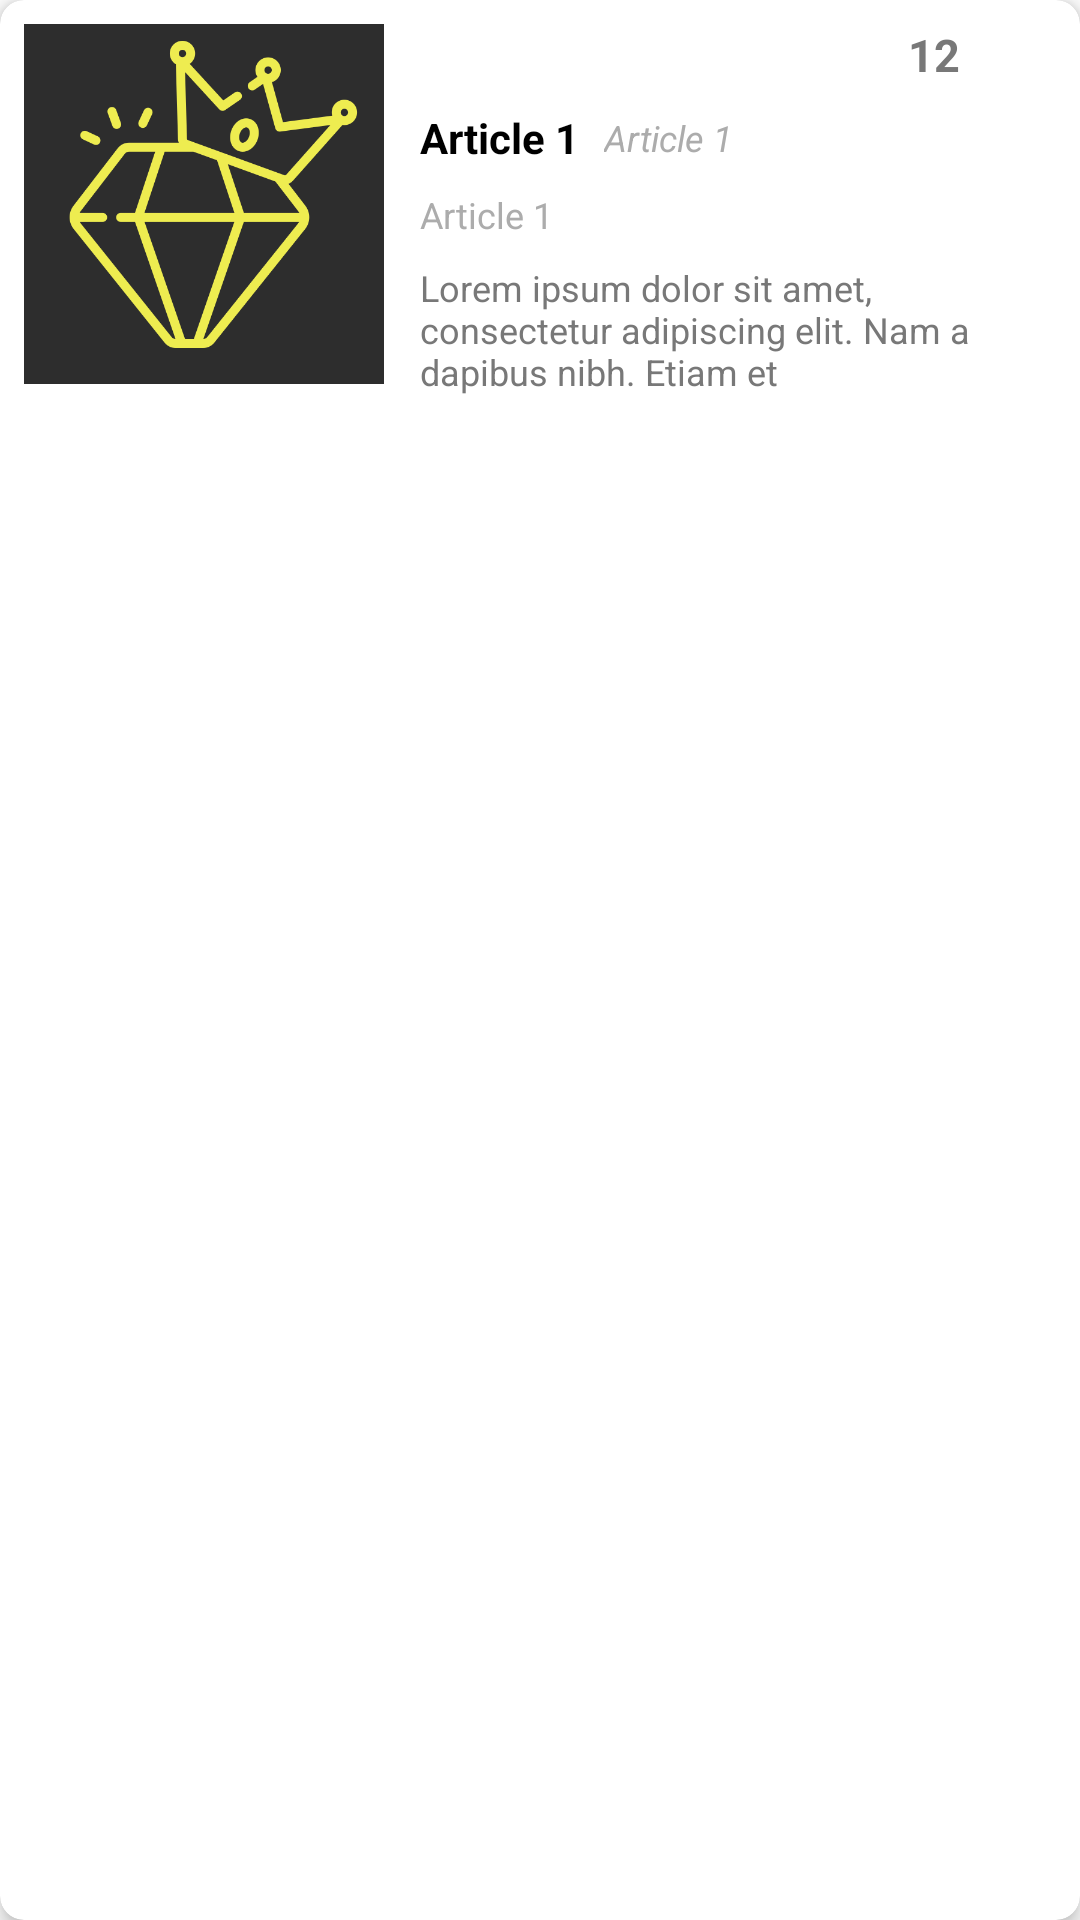

Here is an Android app screen rendered from its layout file. Give the layout XML and the strings, colors and styles it references.
<!-- AndroidManifest.xml: application theme Theme.Ghaleh -->
<!-- res/layout/adapter_content_item.xml -->
<?xml version="1.0" encoding="utf-8"?>
<layout xmlns:android="http://schemas.android.com/apk/res/android"
    xmlns:app="http://schemas.android.com/apk/res-auto">

    <data>

    </data>

    <androidx.cardview.widget.CardView
        android:layout_width="match_parent"
        android:layout_height="wrap_content"
        android:layout_marginStart="16dp"
        android:layout_marginTop="16dp"
        android:layout_marginEnd="16dp"
        android:translationZ="2dp"
        app:cardBackgroundColor="@color/white"
        app:cardCornerRadius="8dp">

        <LinearLayout
            android:layout_width="match_parent"
            android:layout_height="wrap_content"
            android:gravity="center"
            android:orientation="horizontal">

            <ImageView
                android:layout_width="120dp"
                android:layout_height="120dp"
                android:layout_margin="8dp"
                android:src="@drawable/abcd" />

            <LinearLayout
                android:layout_width="0dp"
                android:layout_height="wrap_content"
                android:layout_gravity="bottom"
                android:layout_weight="1"
                android:orientation="vertical">

                <LinearLayout
                    android:id="@+id/lyt_like"
                    android:layout_width="wrap_content"
                    android:layout_height="wrap_content"
                    android:layout_gravity="end"
                    android:layout_marginEnd="16dp"
                    android:gravity="center"
                    android:orientation="horizontal">

                    <TextView
                        android:id="@+id/tv_like"
                        android:layout_width="wrap_content"
                        android:layout_height="wrap_content"
                        android:textSize="15sp"
                        android:textColor="@color/grey"
                        android:text="12"
                        android:padding="4dp"
                        android:gravity="center"
                        android:textStyle="bold" />

                    <ImageView
                        android:id="@+id/img_like"
                        android:layout_width="20dp"
                        android:layout_height="20dp"
                        android:src="@drawable/ic_favorite" />
                </LinearLayout>

                <LinearLayout
                    android:layout_width="match_parent"
                    android:layout_height="wrap_content"
                    android:gravity="center"
                    android:orientation="horizontal">

                    <TextView
                        android:id="@+id/tv_title"
                        android:layout_width="wrap_content"
                        android:layout_height="wrap_content"
                        android:padding="4dp"
                        android:text="Article 1"
                        android:textColor="@color/black"
                        android:textSize="14sp"
                        android:textStyle="bold" />

                    <TextView
                        android:id="@+id/tv_category"
                        android:layout_width="match_parent"
                        android:layout_height="wrap_content"
                        android:padding="4dp"
                        android:text="Article 1"
                        android:textColor="@color/grey_light"
                        android:textSize="12sp"
                        android:textStyle="normal|italic" />
                </LinearLayout>

                <TextView
                    android:id="@+id/tv_author"
                    android:layout_width="match_parent"
                    android:layout_height="wrap_content"
                    android:padding="4dp"
                    android:text="Article 1"
                    android:textColor="@color/grey_light"
                    android:textSize="12sp"
                    android:textStyle="normal" />

                <TextView
                    android:layout_width="match_parent"
                    android:layout_height="wrap_content"
                    android:maxLength="86"
                    android:padding="4dp"
                    android:text="@string/lorem20"
                    android:textColor="@color/grey"
                    android:textSize="12sp"
                    android:textStyle="normal" />
            </LinearLayout>
        </LinearLayout>
    </androidx.cardview.widget.CardView>
</layout>
<!-- resources referenced by this layout -->
<resources>
  <color name="black">#FF000000</color>
  <color name="grey">#787878</color>
  <color name="grey_light">#ACACAC</color>
  <color name="white">#FFFFFFFF</color>
  <!-- drawable abcd: png bitmap (drawable, 33757 bytes) -->
  <string name="lorem20">Lorem ipsum dolor sit amet, consectetur adipiscing elit. Nam a dapibus nibh. Etiam et malesuada ligula, porttitor sollicitudin dui. Pellentesque.</string>
  <style name="Theme.Ghaleh" parent="Theme.MaterialComponents.Light.NoActionBar">
          
          <item name="colorPrimary">@color/main</item>
          <item name="colorPrimaryVariant">@color/dark</item>
          <item name="colorOnPrimary">@color/white</item>
          
          <item name="colorSecondary">@color/teal_200</item>
          <item name="colorSecondaryVariant">@color/teal_700</item>
          <item name="colorOnSecondary">@color/black</item>
          
          <item name="android:statusBarColor" tools:targetApi="l">?attr/colorPrimaryVariant</item>
          
      </style>
  <color name="main">#1E4984</color>
  <color name="dark">#103363</color>
  <color name="teal_200">#FF03DAC5</color>
  <color name="teal_700">#FF018786</color>
</resources>
